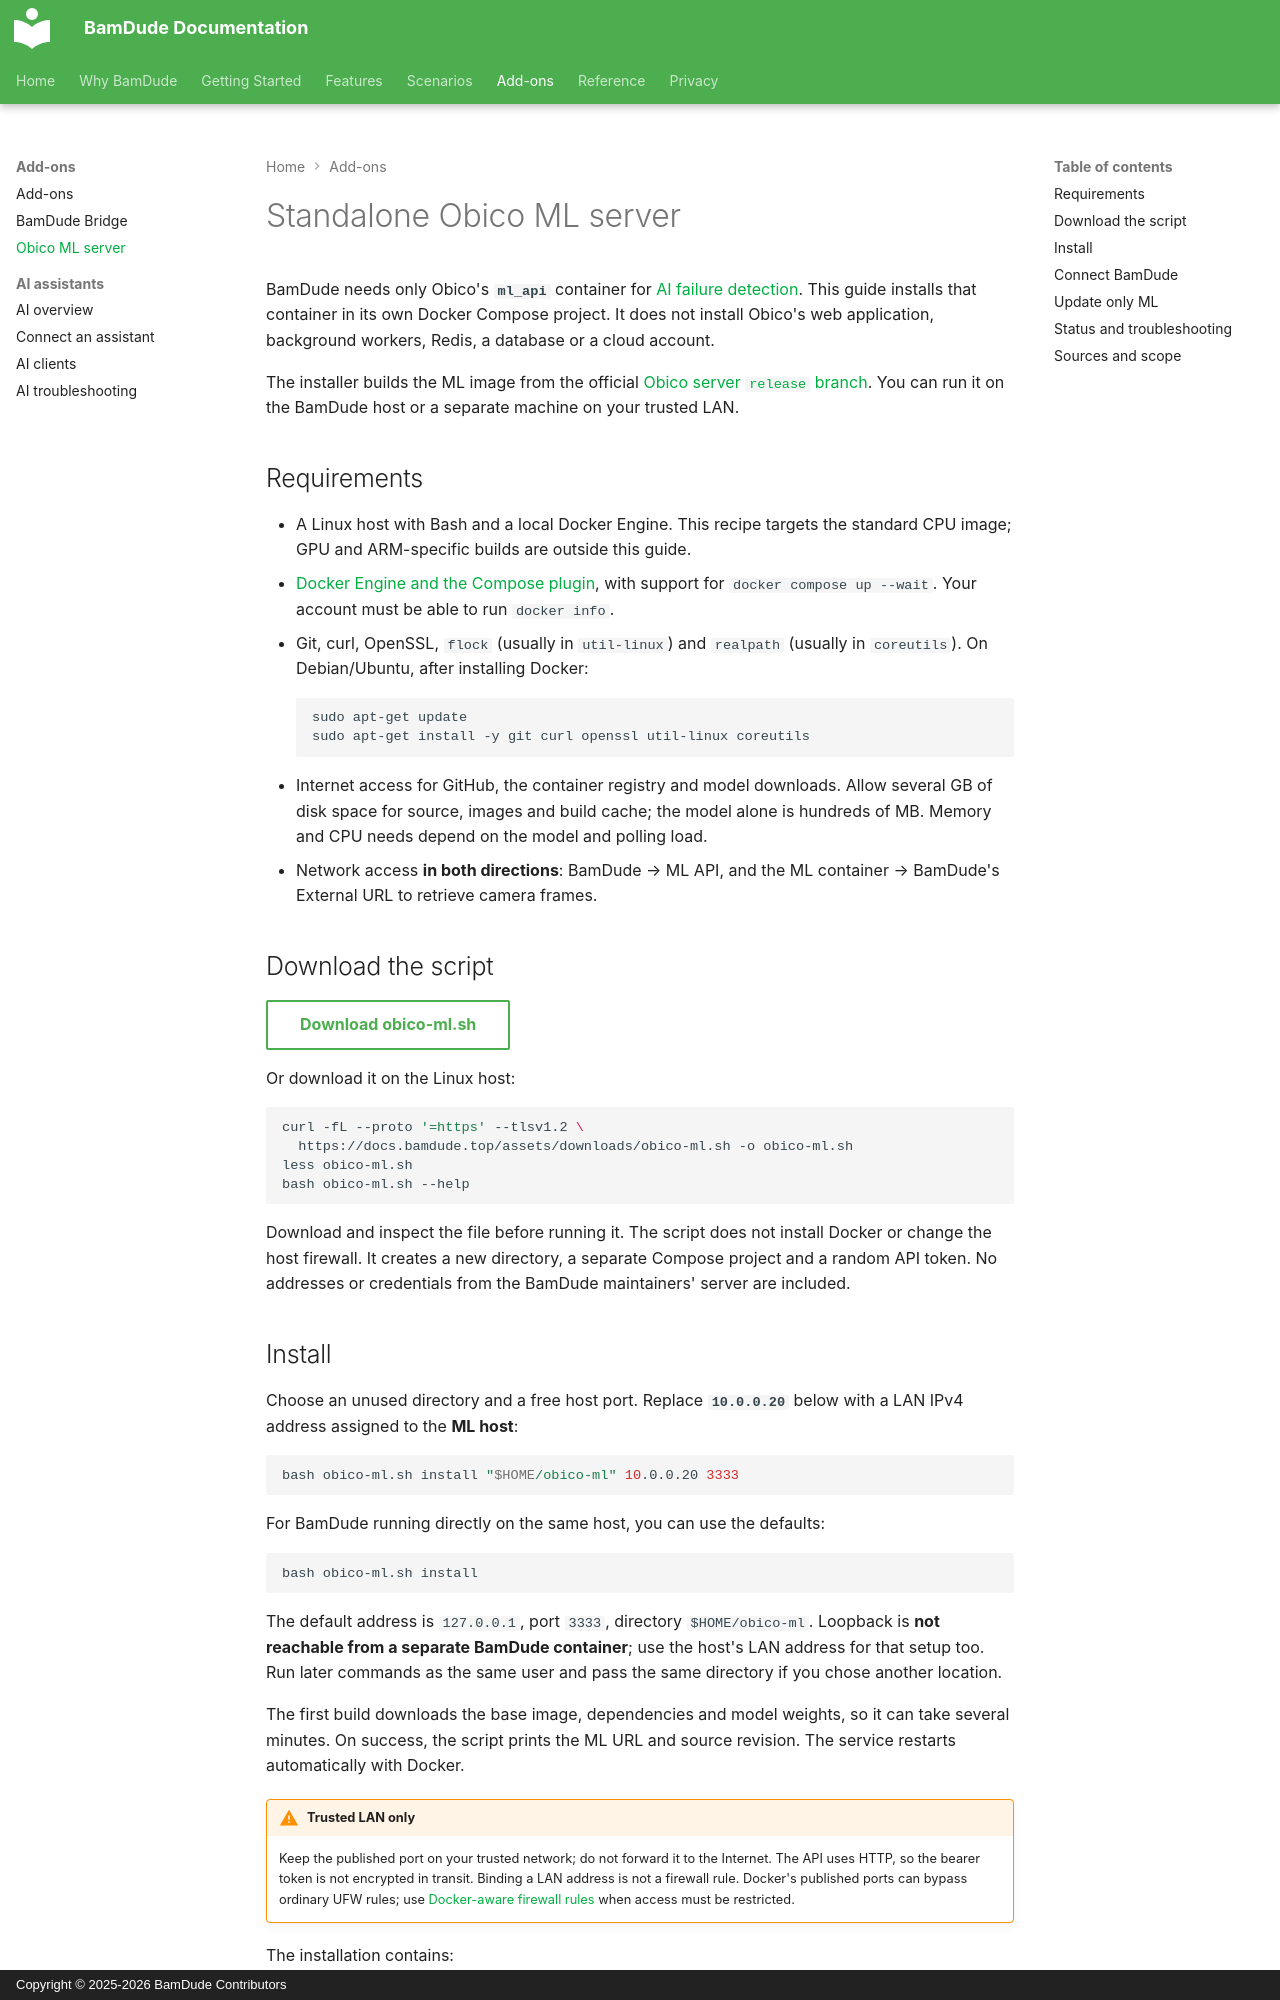

repository: kainpl/docs.bamdude.top · page: addons/obico-ml/index.html · generator: mkdocs · copyright: Copyright © 2025-2026 BamDude Contributors

---
title: Standalone Obico ML server
description: Install and update only the Obico machine-learning container for BamDude, without the Obico web application, workers or Redis.
---

# Standalone Obico ML server

BamDude needs only Obico's **`ml_api`** container for [AI failure detection](../features/obico.md). This guide installs that container in its own Docker Compose project. It does not install Obico's web application, background workers, Redis, a database or a cloud account.

The installer builds the ML image from the official [Obico server `release` branch](https://github.com/TheSpaghettiDetective/obico-server/tree/release/ml_api). You can run it on the BamDude host or a separate machine on your trusted LAN.

## Requirements

- A Linux host with Bash and a local Docker Engine. This recipe targets the standard CPU image; GPU and ARM-specific builds are outside this guide.
- [Docker Engine and the Compose plugin](https://docs.docker.com/engine/install/), with support for `docker compose up --wait`. Your account must be able to run `docker info`.
- Git, curl, OpenSSL, `flock` (usually in `util-linux`) and `realpath` (usually in `coreutils`). On Debian/Ubuntu, after installing Docker:

    ```bash
    sudo apt-get update
    sudo apt-get install -y git curl openssl util-linux coreutils
    ```

- Internet access for GitHub, the container registry and model downloads. Allow several GB of disk space for source, images and build cache; the model alone is hundreds of MB. Memory and CPU needs depend on the model and polling load.
- Network access **in both directions**: BamDude → ML API, and the ML container → BamDude's External URL to retrieve camera frames.

## Download the script

[Download obico-ml.sh](../assets/downloads/obico-ml.sh){ .md-button download="obico-ml.sh" }

Or download it on the Linux host:

```bash
curl -fL --proto '=https' --tlsv1.2 \
  https://docs.bamdude.top/assets/downloads/obico-ml.sh -o obico-ml.sh
less obico-ml.sh
bash obico-ml.sh --help
```

Download and inspect the file before running it. The script does not install Docker or change the host firewall. It creates a new directory, a separate Compose project and a random API token. No addresses or credentials from the BamDude maintainers' server are included.
